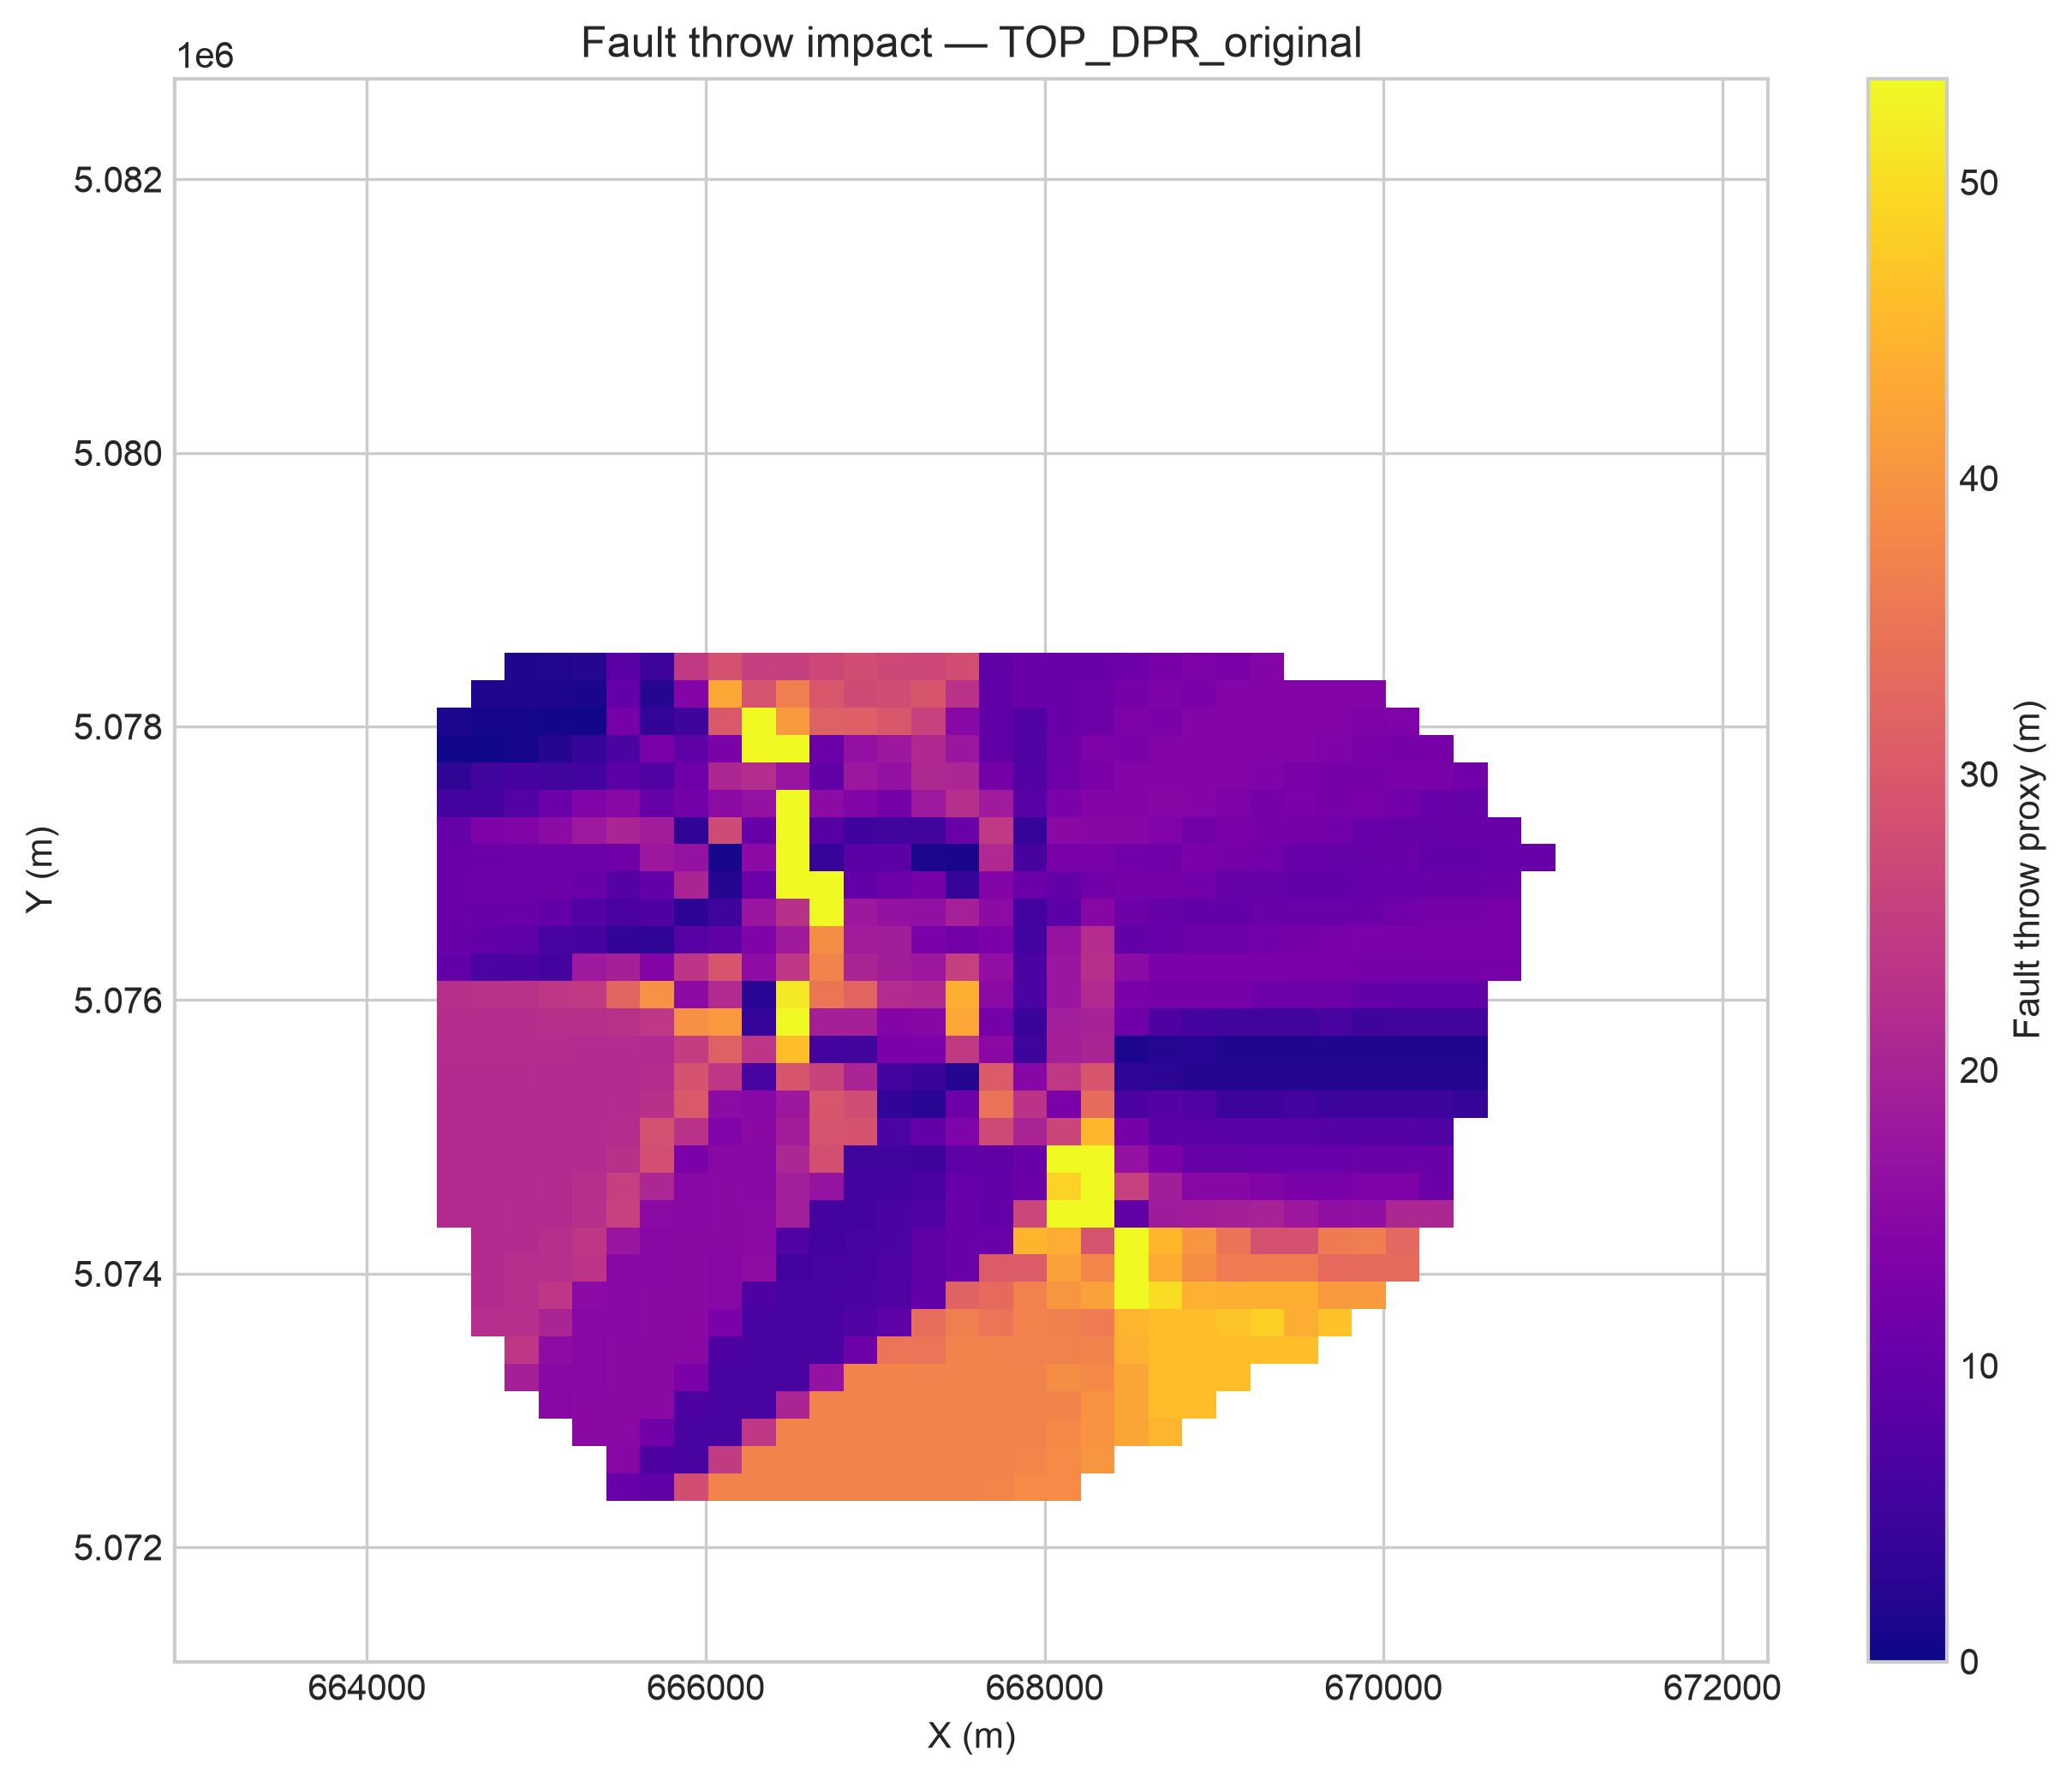

The file beside this chart, header and first rows:
x, y, fault_throw_m, lon, lat
665513, 5072440, 10.39, 11.13, 45.79
665713, 5072440, 9.122, 11.13, 45.79
665913, 5072440, 28.1, 11.13, 45.79
666113, 5072440, 37.48, 11.14, 45.79
666313, 5072440, 37.47, 11.14, 45.79
666513, 5072440, 37.47, 11.14, 45.79
666713, 5072440, 37.46, 11.14, 45.79
666913, 5072440, 37.45, 11.15, 45.79
667113, 5072440, 37.44, 11.15, 45.79
667313, 5072440, 37.43, 11.15, 45.79
667513, 5072440, 37.42, 11.16, 45.79
667713, 5072440, 37.69, 11.16, 45.79
667913, 5072440, 38.47, 11.16, 45.79
668113, 5072440, 38.63, 11.16, 45.79
665513, 5072640, 14.83, 11.13, 45.79
665713, 5072640, 7.084, 11.13, 45.79
665913, 5072640, 6.43, 11.13, 45.79
666113, 5072640, 24.64, 11.14, 45.79
666313, 5072640, 37.47, 11.14, 45.79
666513, 5072640, 37.46, 11.14, 45.79
666713, 5072640, 37.45, 11.14, 45.79
666913, 5072640, 37.44, 11.15, 45.79
667113, 5072640, 37.43, 11.15, 45.79
667313, 5072640, 37.42, 11.15, 45.79
667513, 5072640, 37.4, 11.16, 45.79
667713, 5072640, 37.39, 11.16, 45.79
667913, 5072640, 37.68, 11.16, 45.79
668113, 5072640, 38.58, 11.16, 45.79
668313, 5072640, 40.17, 11.17, 45.79
665313, 5072840, 15.1, 11.13, 45.79
665513, 5072840, 15.1, 11.13, 45.79
665713, 5072840, 11.59, 11.13, 45.79
665913, 5072840, 6.426, 11.13, 45.79
666113, 5072840, 6.434, 11.14, 45.79
666313, 5072840, 23.89, 11.14, 45.79
666513, 5072840, 37.46, 11.14, 45.79
666713, 5072840, 37.45, 11.14, 45.79
666913, 5072840, 37.44, 11.15, 45.79
667113, 5072840, 37.42, 11.15, 45.79
667313, 5072840, 37.41, 11.15, 45.79
667513, 5072840, 37.39, 11.16, 45.79
667713, 5072840, 37.37, 11.16, 45.79
667913, 5072840, 37.61, 11.16, 45.79
668113, 5072840, 38.42, 11.16, 45.79
668313, 5072840, 40.12, 11.17, 45.79
668513, 5072840, 42.53, 11.17, 45.79
668713, 5072840, 44.54, 11.17, 45.79
665113, 5073040, 14.94, 11.12, 45.79
665313, 5073040, 15.1, 11.13, 45.79
665513, 5073040, 15.1, 11.13, 45.79
665713, 5073040, 15.1, 11.13, 45.79
665913, 5073040, 7.082, 11.13, 45.79
666113, 5073040, 6.431, 11.14, 45.79
666313, 5073040, 6.441, 11.14, 45.79
666513, 5073040, 20.36, 11.14, 45.79
666713, 5073040, 37.45, 11.14, 45.79
666913, 5073040, 37.44, 11.15, 45.79
667113, 5073040, 37.42, 11.15, 45.79
667313, 5073040, 37.4, 11.15, 45.79
667513, 5073040, 37.37, 11.16, 45.79
... 801 more rows
